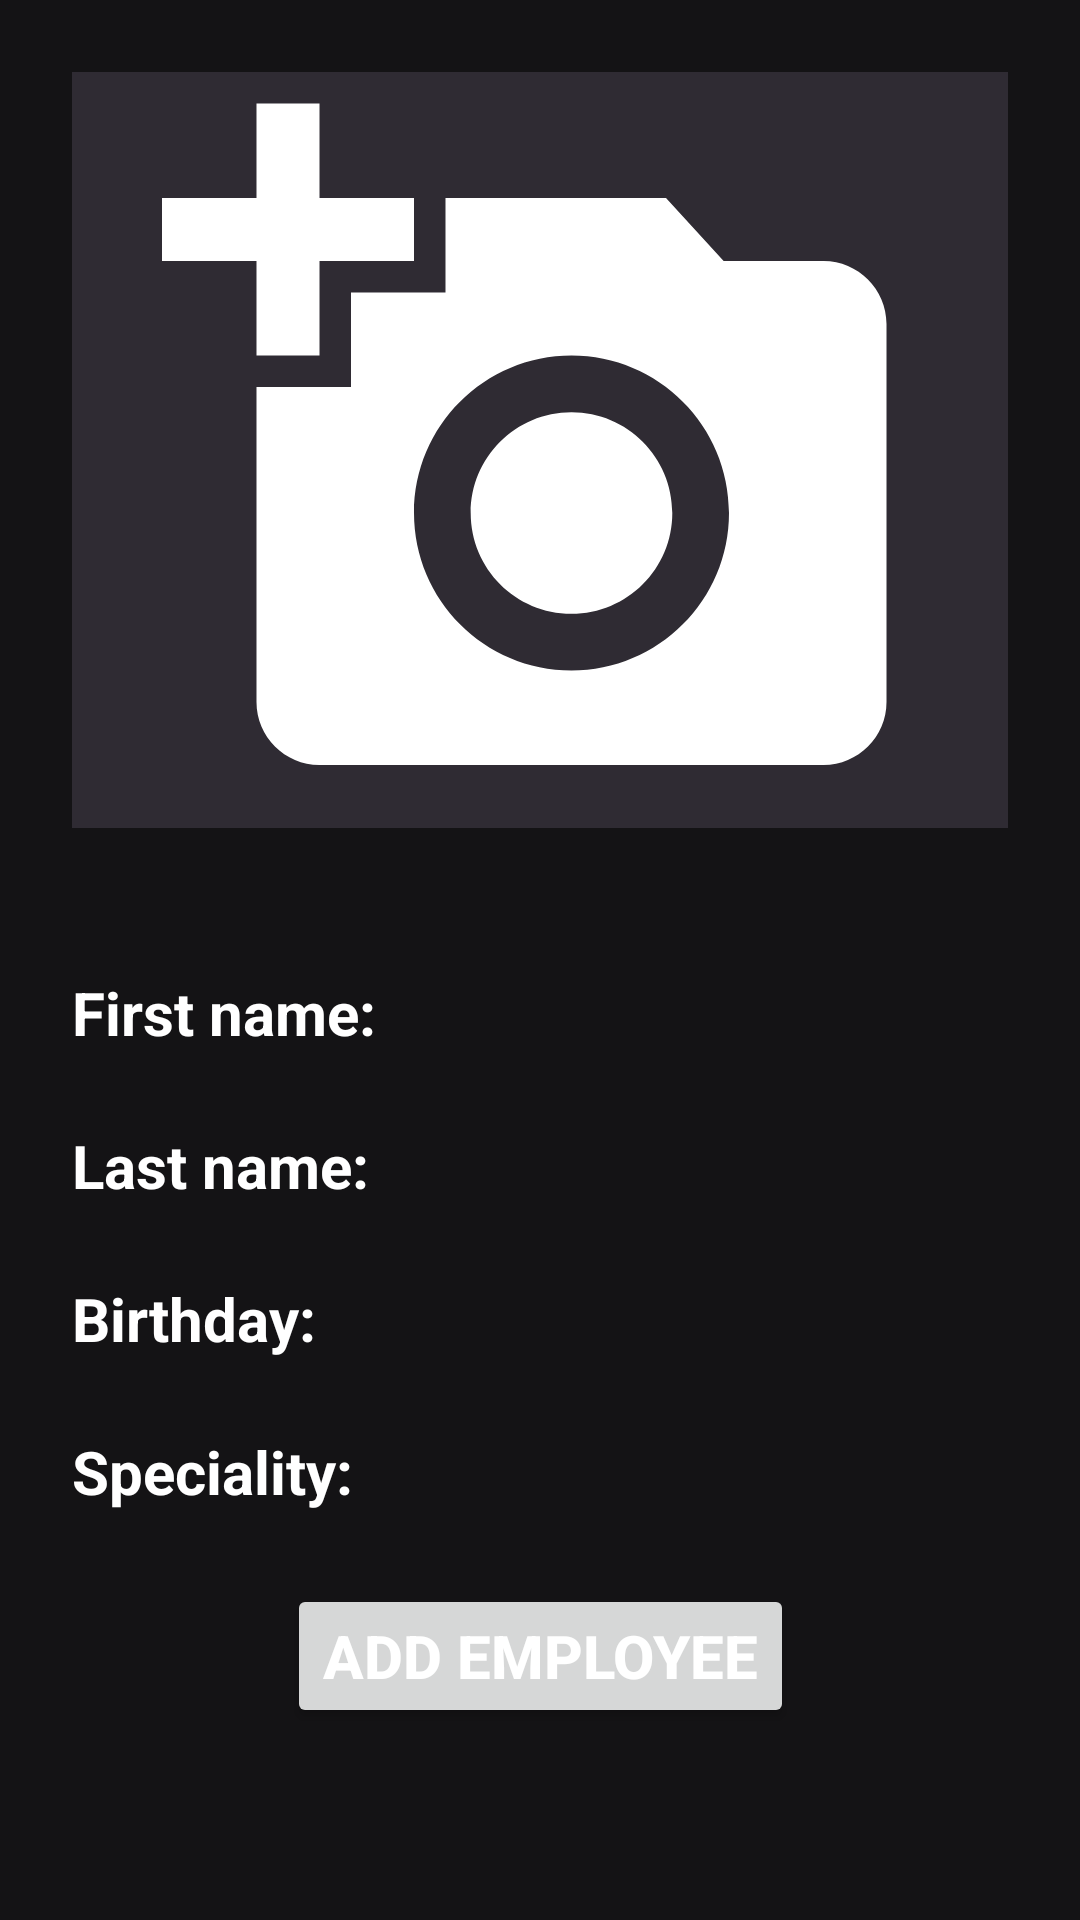

Reconstruct the res/layout file that produces this screen, plus the resources it refers to.
<!-- AndroidManifest.xml: application theme Theme.Employees -->
<!-- res/layout/add_employee_fragment.xml -->
<?xml version="1.0" encoding="utf-8"?>
<androidx.coordinatorlayout.widget.CoordinatorLayout xmlns:android="http://schemas.android.com/apk/res/android"
    xmlns:app="http://schemas.android.com/apk/res-auto"
    xmlns:tools="http://schemas.android.com/tools"
    android:layout_width="match_parent"
    android:layout_height="match_parent"
    android:background="@color/color_500"
    android:fitsSystemWindows="true">

    <com.google.android.material.appbar.AppBarLayout
        android:id="@+id/main_appbar_employee"
        android:layout_width="match_parent"
        android:layout_height="wrap_content"
        android:fitsSystemWindows="true"
        android:theme="@style/ThemeOverlay.AppCompat.Dark.ActionBar">

        <com.google.android.material.appbar.CollapsingToolbarLayout
            android:id="@+id/main_collapsing_employee"
            android:layout_width="match_parent"
            android:layout_height="300dp"
            android:fitsSystemWindows="true"
            app:contentScrim="?attr/colorPrimary"
            app:expandedTitleMarginEnd="64dp"
            app:expandedTitleMarginStart="48dp"
            app:layout_scrollFlags="scroll|exitUntilCollapsed">

            <androidx.constraintlayout.widget.ConstraintLayout
                android:layout_width="match_parent"
                android:layout_height="match_parent">

                <ImageView
                    app:layout_constraintStart_toStartOf="parent"
                    app:layout_constraintEnd_toEndOf="parent"
                    app:layout_constraintTop_toTopOf="parent"
                    app:layout_constraintBottom_toBottomOf="parent"
                    android:layout_margin="@dimen/very_margin"
                    android:id="@+id/add_image_employee"
                    android:layout_width="match_parent"
                    android:layout_height="match_parent"
                    android:background="@color/color_200"
                    android:fitsSystemWindows="true"
                    android:src="@drawable/ic_baseline_add_a_photo_24"
                    app:layout_collapseMode="parallax" />

            </androidx.constraintlayout.widget.ConstraintLayout>

            <androidx.appcompat.widget.Toolbar
                android:id="@+id/main.toolbar.employee"
                android:layout_width="match_parent"
                android:layout_height="?attr/actionBarSize"
                app:layout_collapseMode="pin"
                app:popupTheme="@style/ThemeOverlay.AppCompat.Light" />
        </com.google.android.material.appbar.CollapsingToolbarLayout>


    </com.google.android.material.appbar.AppBarLayout>

    <androidx.core.widget.NestedScrollView
        android:layout_width="match_parent"
        android:layout_height="match_parent"
        app:layout_behavior="@string/appbar_scrolling_view_behavior">

        <androidx.constraintlayout.widget.ConstraintLayout
            android:layout_width="match_parent"
            android:layout_height="wrap_content">

            <androidx.constraintlayout.widget.Guideline
                android:id="@+id/detail_guideline_employee"
                android:layout_width="wrap_content"
                android:layout_height="wrap_content"
                android:orientation="vertical"
                app:layout_constraintGuide_percent="0.5" />

            <androidx.appcompat.widget.AppCompatTextView
                android:id="@+id/name_label_first_name"
                style="@style/TitleText"
                android:layout_width="0dp"
                android:layout_height="wrap_content"
                android:layout_margin="@dimen/very_margin"
                android:text="@string/first_name_label"
                app:layout_constraintEnd_toEndOf="@id/detail_guideline_employee"
                app:layout_constraintStart_toStartOf="parent"
                app:layout_constraintTop_toTopOf="parent"
                tools:ignore="MissingConstraints" />

            <com.google.android.material.textfield.TextInputLayout
                android:id="@+id/name_label_edit"
                android:layout_width="0dp"
                android:layout_height="60dp"
                android:layout_margin="@dimen/very_margin"
                android:background="@color/color_200"
                android:hint="@string/enter_first_name_hint"
                app:endIconMode="clear_text"
                app:layout_constraintBottom_toBottomOf="@id/name_label_first_name"
                app:layout_constraintEnd_toEndOf="parent"
                app:layout_constraintStart_toStartOf="@id/detail_guideline_employee"
                app:layout_constraintTop_toTopOf="@id/name_label_first_name">

                <com.google.android.material.textfield.TextInputEditText
                    android:layout_width="match_parent"
                    android:layout_height="wrap_content"
                    android:background="@color/color_200" />

            </com.google.android.material.textfield.TextInputLayout>

            <androidx.appcompat.widget.AppCompatTextView
                android:id="@+id/second_name_label_employee"
                style="@style/TitleText"
                android:layout_width="0dp"
                android:layout_height="wrap_content"
                android:layout_margin="@dimen/very_margin"
                android:text="@string/last_name_label"
                app:layout_constraintEnd_toEndOf="@id/detail_guideline_employee"
                app:layout_constraintStart_toStartOf="parent"
                app:layout_constraintTop_toBottomOf="@id/name_label_first_name"
                tools:ignore="MissingConstraints" />

            <com.google.android.material.textfield.TextInputLayout
                android:id="@+id/last_name_edit"
                android:layout_width="0dp"
                android:layout_height="60dp"
                android:layout_margin="@dimen/very_margin"
                android:background="@color/color_200"
                android:hint="@string/enter_last_name_hint"
                app:endIconMode="clear_text"
                app:layout_constraintBottom_toBottomOf="@id/second_name_label_employee"
                app:layout_constraintEnd_toEndOf="parent"
                app:layout_constraintStart_toStartOf="@id/detail_guideline_employee"
                app:layout_constraintTop_toTopOf="@id/second_name_label_employee">

                <com.google.android.material.textfield.TextInputEditText
                    android:layout_width="match_parent"
                    android:layout_height="wrap_content"
                    android:background="@color/color_200" />

            </com.google.android.material.textfield.TextInputLayout>

            <androidx.appcompat.widget.AppCompatTextView
                android:id="@+id/birthday_label_employee"
                style="@style/TitleText"
                android:layout_width="0dp"
                android:layout_height="wrap_content"
                android:layout_margin="@dimen/very_margin"
                android:text="@string/birthday_label"
                app:layout_constraintEnd_toEndOf="@id/detail_guideline_employee"
                app:layout_constraintStart_toStartOf="parent"
                app:layout_constraintTop_toBottomOf="@id/second_name_label_employee"
                tools:ignore="MissingConstraints" />

            <Button
                android:id="@+id/birthday_edit"
                android:layout_width="0dp"
                android:layout_height="60dp"
                android:layout_margin="@dimen/very_margin"
                android:text="@string/choice_date_label"
                app:layout_constraintBottom_toBottomOf="@id/birthday_label_employee"
                app:layout_constraintEnd_toEndOf="parent"
                app:layout_constraintStart_toStartOf="@id/detail_guideline_employee"
                app:layout_constraintTop_toTopOf="@id/birthday_label_employee"/>


            <androidx.appcompat.widget.AppCompatTextView
                android:id="@+id/speciality_label_employee"
                style="@style/TitleText"
                android:layout_width="0dp"
                android:layout_height="wrap_content"
                android:layout_margin="@dimen/very_margin"
                android:text="@string/speciality_label"
                app:layout_constraintEnd_toEndOf="@id/detail_guideline_employee"
                app:layout_constraintStart_toStartOf="parent"
                app:layout_constraintTop_toBottomOf="@id/birthday_label_employee"
                tools:ignore="MissingConstraints" />

            <Spinner
                app:layout_constraintTop_toTopOf="@id/speciality_label_employee"
                app:layout_constraintBottom_toBottomOf="@id/speciality_label_employee"
                app:layout_constraintEnd_toEndOf="parent"
                app:layout_constraintStart_toStartOf="@id/detail_guideline_employee"
                android:layout_margin="@dimen/very_margin"
                android:id="@+id/speciality_edit"
                style="@style/Widget.MaterialComponents.TextInputLayout.FilledBox.ExposedDropdownMenu"
                android:layout_width="0dp"
                android:layout_height="60dp"/>

            <Button
                android:id="@+id/send_data"
                android:layout_margin="@dimen/very_margin"
                style="@style/TitleText"
                android:text="@string/add_employee_text_button"
                app:layout_constraintStart_toStartOf="parent"
                app:layout_constraintEnd_toEndOf="parent"
                app:layout_constraintTop_toBottomOf="@id/speciality_label_employee"
                android:layout_width="wrap_content"
                android:layout_height="wrap_content"/>

        </androidx.constraintlayout.widget.ConstraintLayout>

    </androidx.core.widget.NestedScrollView>

</androidx.coordinatorlayout.widget.CoordinatorLayout>
<!-- resources referenced by this layout -->
<resources>
  <color name="color_200">#2F2B33</color>
  <color name="color_500">#141315</color>
  <dimen name="very_margin">24dp</dimen>
  <!-- drawable ic_baseline_add_a_photo_24 (drawable) -->
  <vector xmlns:android="http://schemas.android.com/apk/res/android"
      android:width="12dp"
      android:height="12dp"
      android:viewportWidth="24"
      android:viewportHeight="24"
      android:tint="?attr/colorControlNormal">
    <path
        android:fillColor="@android:color/white"
        android:pathData="M3,4V1h2v3h3v2H5v3H3V6H0V4H3zM6,10V7h3V4h7l1.83,2H21c1.1,0 2,0.9 2,2v12c0,1.1 -0.9,2 -2,2H5c-1.1,0 -2,-0.9 -2,-2V10H6zM13,19c2.76,0 5,-2.24 5,-5s-2.24,-5 -5,-5s-5,2.24 -5,5S10.24,19 13,19zM9.8,14c0,1.77 1.43,3.2 3.2,3.2s3.2,-1.43 3.2,-3.2s-1.43,-3.2 -3.2,-3.2S9.8,12.23 9.8,14z"/>
  </vector>
  <string name="add_employee_text_button">Add Employee</string>
  <string name="birthday_label">Birthday:</string>
  <string name="choice_date_label">Choice date:</string>
  <string name="enter_first_name_hint">Enter first name:</string>
  <string name="enter_last_name_hint">Enter last name:</string>
  <string name="first_name_label">First name:</string>
  <string name="last_name_label">Last name:</string>
  <string name="speciality_label">Speciality:</string>
  <style name="TitleText">
          <item name="android:textSize">20sp</item>
          <item name="android:textColor">@color/white</item>
          <item name="android:textStyle">bold</item>
      </style>
  <style name="Theme.Employees" parent="Theme.MaterialComponents.DayNight.NoActionBar">
          
          <item name="colorPrimary">@color/color_500</item>
          <item name="colorPrimaryVariant">@color/color_700</item>
          <item name="colorOnPrimary">@color/white</item>
          
          <item name="colorSecondary">@color/teal_200</item>
          <item name="colorSecondaryVariant">@color/teal_700</item>
          <item name="colorOnSecondary">@color/black</item>
          
          <item name="android:statusBarColor" tools:targetApi="l">?attr/colorPrimaryVariant</item>
          
      </style>
  <color name="white">#FFFFFFFF</color>
  <color name="color_700">#000000</color>
  <color name="teal_200">#FF0057</color>
  <color name="teal_700">#83183D</color>
  <color name="black">#FF000000</color>
</resources>
